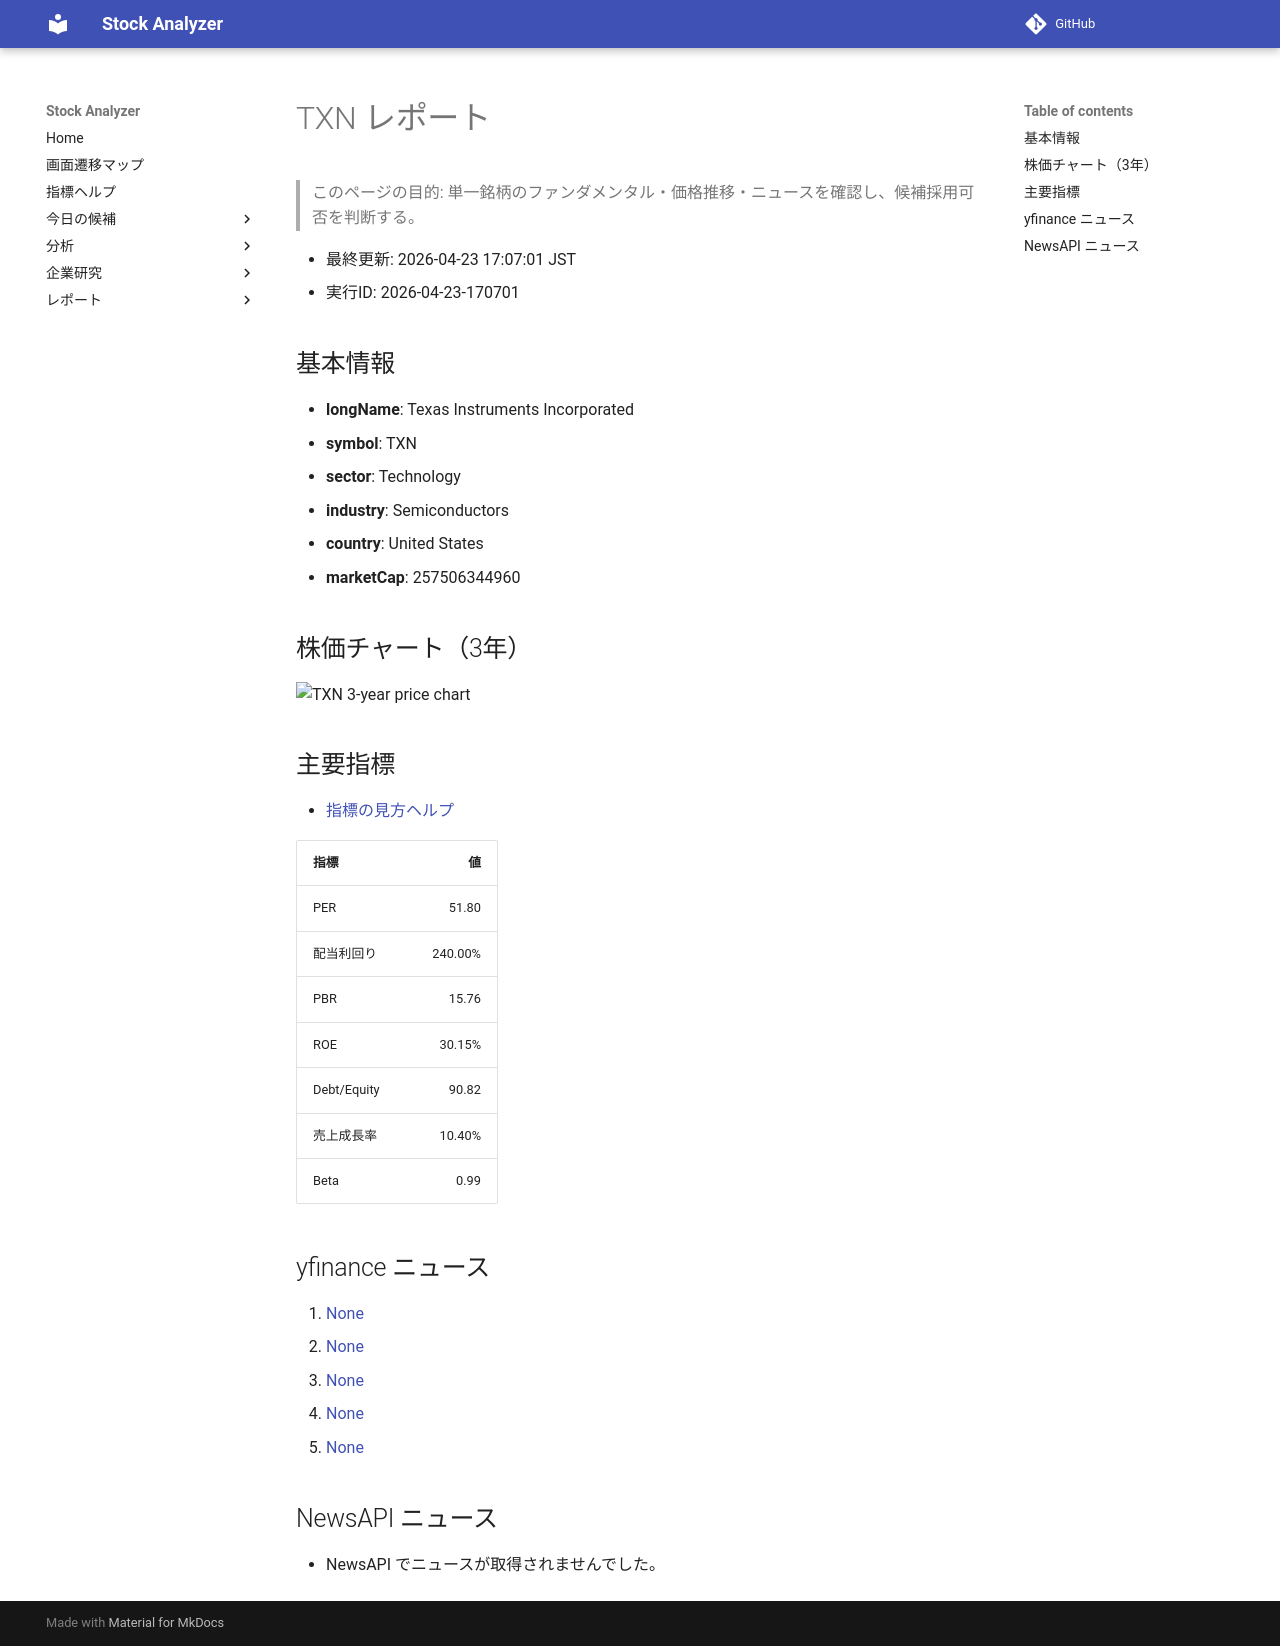

repository: Yumi-note/Making-APP · page: stocks/2026-04-23/170701/TXN/index.html · generator: mkdocs

# TXN レポート

> このページの目的: 単一銘柄のファンダメンタル・価格推移・ニュースを確認し、候補採用可否を判断する。

- 最終更新: 2026-04-23 17:07:01 JST
- 実行ID: 2026-04-23-170701

## 基本情報

- **longName**: Texas Instruments Incorporated
- **symbol**: TXN
- **sector**: Technology
- **industry**: Semiconductors
- **country**: United States
- **marketCap**: 257506344960

## 株価チャート（3年）

![TXN 3-year price chart](TXN_3y.png)

## 主要指標

- [指標の見方ヘルプ](../../../../indicators.md)

| 指標 | 値 |
|---|---:|
| PER | 51.80 |
| 配当利回り | 240.00% |
| PBR | 15.76 |
| ROE | 30.15% |
| Debt/Equity | 90.82 |
| 売上成長率 | 10.40% |
| Beta | 0.99 |

## yfinance ニュース

1. [None](None)
2. [None](None)
3. [None](None)
4. [None](None)
5. [None](None)

## NewsAPI ニュース

- NewsAPI でニュースが取得されませんでした。
